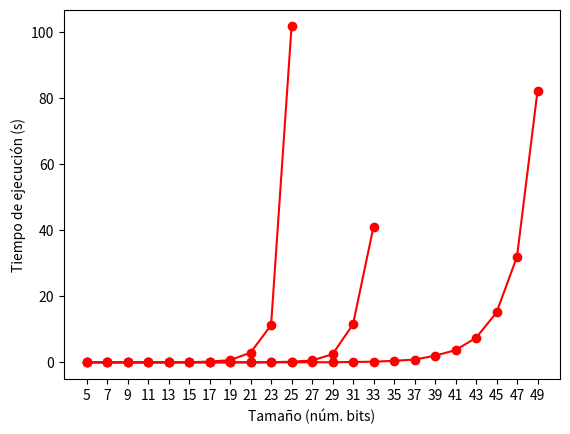

This chart was generated by the following Python code:
import numpy as np
import matplotlib.pyplot as plt

def graficar_logaritmo(x_axis, y_axis):
    x_axis = list(map(lambda x: f'{x}', x_axis))
    plt.plot(x_axis, y_axis, 'r-o')
    plt.xlabel('Tamaño (núm. bits)')
    plt.ylabel('Tiempo de ejecución (s)')
    
    plt.show()


# Datos del problema del logaritmo discreto
log_fb_tiempos = [3.289999999651627e-05, 6.240000000161672e-05, 0.0004239999999981592,
                  0.0016849999999976717, 0.005689900000015768, 0.04919489999999769,
                  0.2382556999999906, 0.677249500000005, 2.956829200000004, 11.27176830000002,
                  101.70763059999999]
log_fb_bits = [5, 7, 9, 11, 13, 15, 17, 19, 21, 23, 25]

log_pasos_tiempos = [1.620000000000024e-05, 1.5600000000000335e-05, 2.9600000000002542e-05,
                     7.979999999999862e-05, 0.0001903999999999989, 0.0005393000000000009,
                     0.001259400000000002, 0.005197200000000002, 0.019143700000000003,
                     0.04263840000000003, 0.21767710000000004, 0.5687606000000001,
                     2.4810711999999997, 11.5459092, 41.1283097]

log_pasos_bits = [5, 7, 9, 11, 13, 15, 17, 19, 21, 23, 25, 27, 29, 31, 33]

log_pollard_tiempos = [6.699999999000283e-05, 0.0001010999999834894,
                       0.00014440000004469766, 0.0001297000000704429, 0.00014069999997445848,
                       0.00037850000003345483, 0.0007830000000922155, 0.0015563000000383908,
                       0.0034021000000393543, 0.004873399999951289, 0.01632649999996829,
                       0.0254003000000921, 0.045783799999981056, 0.12040650000003553,
                       0.193842099999938, 0.48515189999998254, 0.8358214999999746,
                       2.017601899999954, 3.708842400000003, 7.42329679999998,
                       15.097770699999955, 32.025017100000014, 82.15813870000007]

log_pollard_bits = [5, 7, 9, 11, 13, 15, 17, 19, 21, 23, 25, 27, 29, 31, 33, 35, 37, 39, 41, 43, 45, 47, 49]

graficar_logaritmo(log_fb_bits, log_fb_tiempos)
graficar_logaritmo(log_pasos_bits, log_pasos_tiempos)
graficar_logaritmo(log_pollard_bits, log_pollard_tiempos)

# Datos del problema de la factorizacion
fact_tent_tiempos = [0.0, 0.0015625, 0.0015625, 0.0015625, 0.0015625, 0.0015625,
                     0.0046875, 0.003125, 0.003125, 0.0046875, 0.009375, 0.0140625,
                     0.025, 0.015625, 0.0265625, 0.065625, 0.0578125, 0.05, 0.128125,
                     0.1609375, 0.275, 0.265625, 0.65, 1.1265625, 1.00625, 3.4046875,
                     1.9703125, 4.5421875, 4.075, 12.98125, 13.4328125]

fact_tent_max = [0.0, 0.015625, 0.015625, 0.015625, 0.015625, 0.015625, 0.03125, 0.03125,
                 0.03125, 0.046875, 0.09375, 0.0625, 0.21875, 0.140625, 0.265625, 0.328125,
                 0.578125, 0.5, 1.28125, 1.59375, 2.640625, 2.46875, 6.5, 6.375, 10.0625,
                 18.8125, 19.59375, 32.671875, 40.6875, 74.9375, 134.328125]

fact_tent_bits = [20, 21, 22, 23, 24, 25, 26, 27, 28, 29, 30, 31, 32, 33, 34, 35, 36, 37, 38, 39,
                  40, 41, 42, 43, 44, 45, 46, 47, 48, 49, 50]

